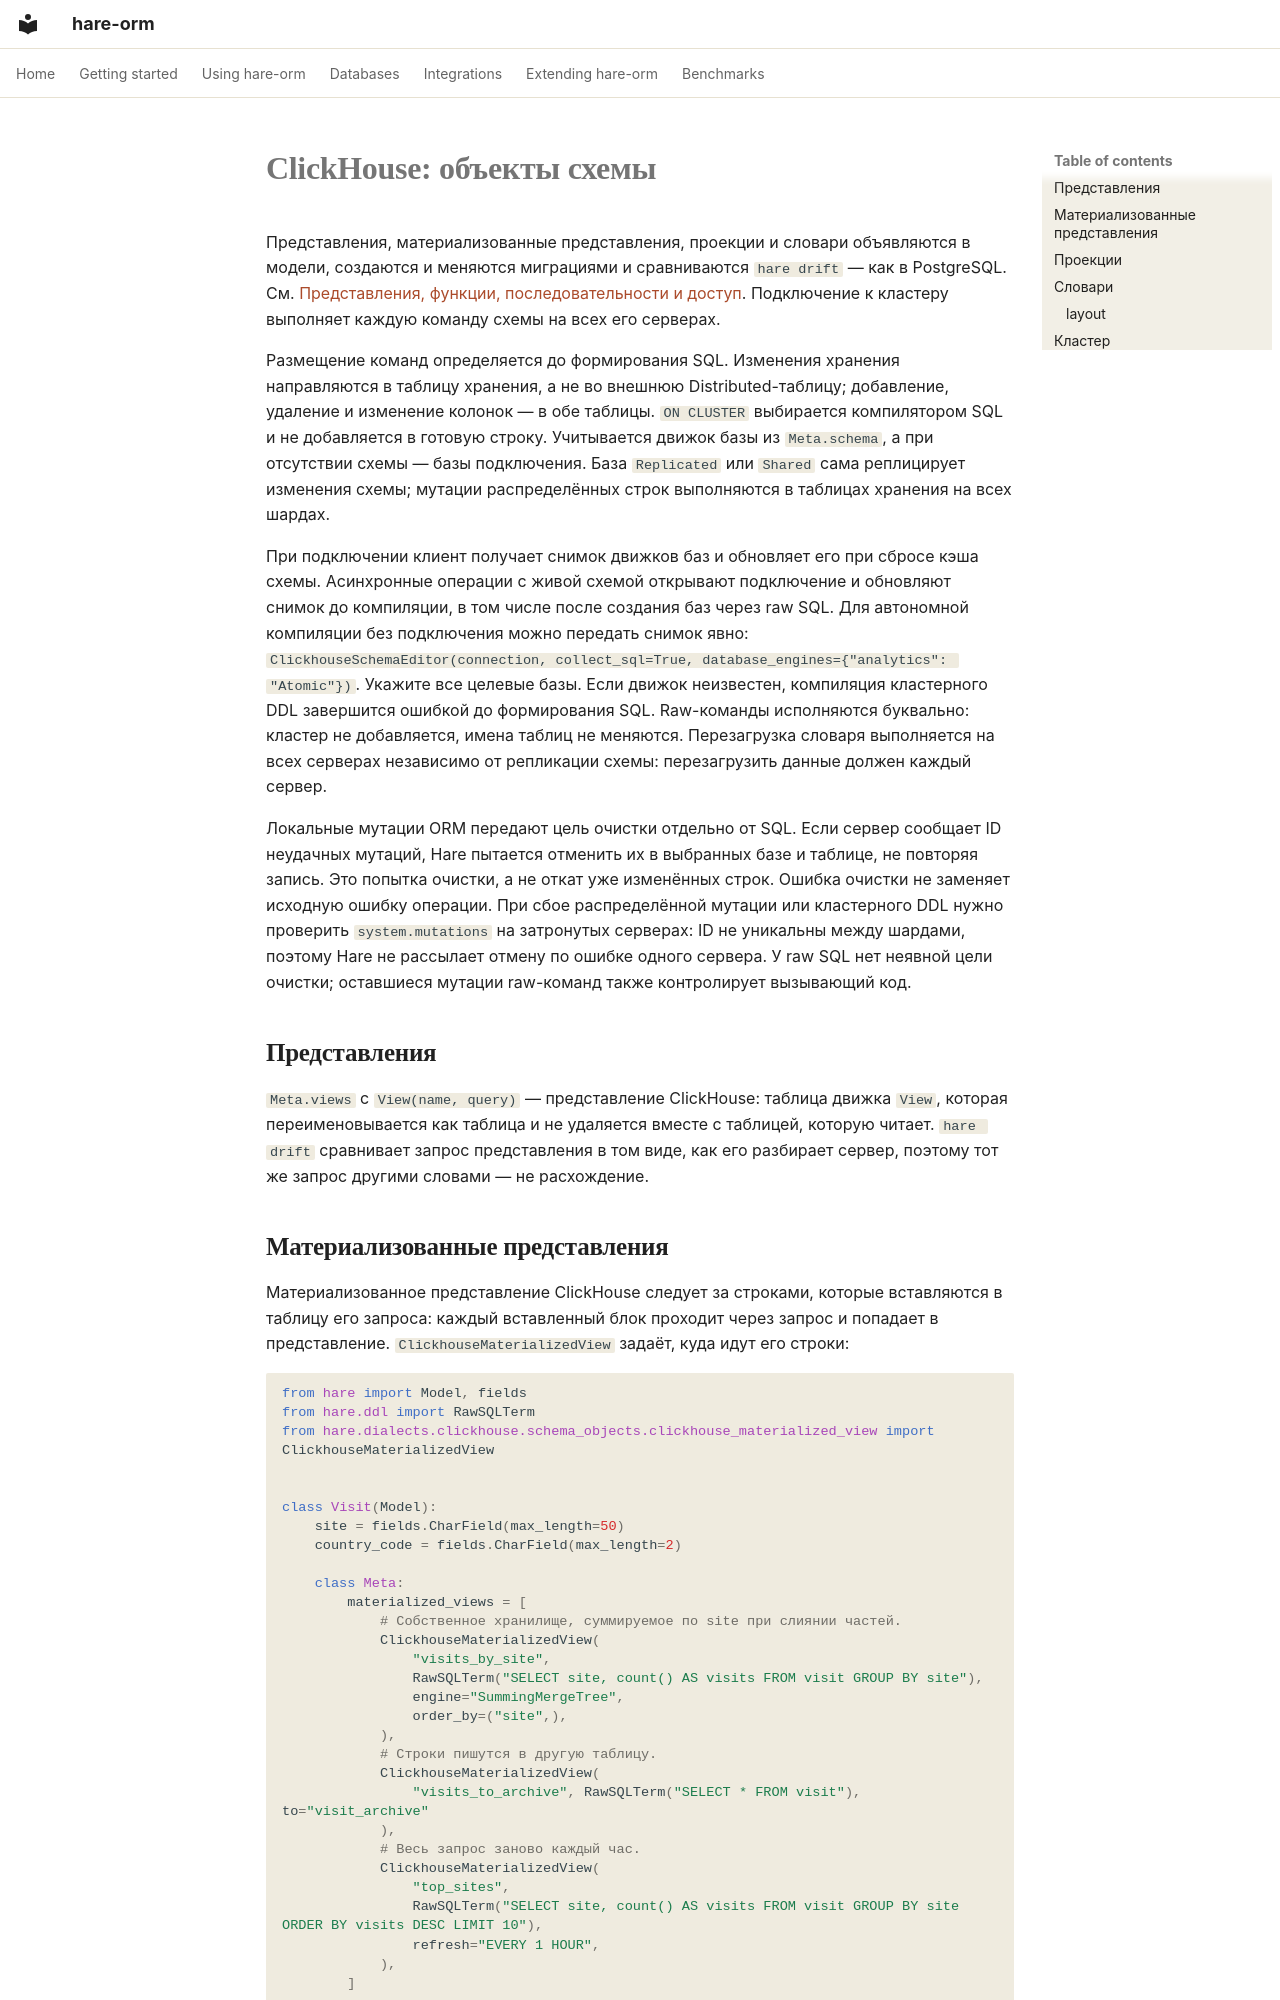

repository: hare-orm/hare-orm · page: dialects/clickhouse/schema-objects.ru/index.html · generator: mkdocs

# ClickHouse: объекты схемы

Представления, материализованные представления, проекции и словари объявляются в модели, создаются и
меняются миграциями и сравниваются `hare drift` — как в PostgreSQL. См. [Представления, функции,
последовательности и доступ](../../models/schema-objects.ru.md). Подключение к кластеру выполняет каждую
команду схемы на всех его серверах.


Размещение команд определяется до формирования SQL. Изменения хранения направляются в таблицу
хранения, а не во внешнюю Distributed-таблицу; добавление, удаление и изменение колонок — в обе
таблицы. `ON CLUSTER` выбирается компилятором SQL и не добавляется в готовую строку. Учитывается
движок базы из `Meta.schema`, а при отсутствии схемы — базы подключения. База `Replicated` или `Shared` сама
реплицирует изменения схемы; мутации распределённых строк выполняются в таблицах хранения на всех шардах.

При подключении клиент получает снимок движков баз и обновляет его при сбросе кэша схемы.
Асинхронные операции с живой схемой открывают подключение и обновляют снимок до компиляции,
в том числе после создания баз через raw SQL.
Для автономной компиляции без подключения можно передать снимок явно:
`ClickhouseSchemaEditor(connection, collect_sql=True, database_engines={"analytics": "Atomic"})`.
Укажите все целевые базы. Если движок неизвестен, компиляция кластерного DDL завершится ошибкой до
формирования SQL. Raw-команды исполняются буквально: кластер не добавляется, имена таблиц не меняются.
Перезагрузка словаря выполняется на всех серверах независимо от репликации схемы: перезагрузить
данные должен каждый сервер.


Локальные мутации ORM передают цель очистки отдельно от SQL. Если сервер сообщает ID неудачных
мутаций, Hare пытается отменить их в выбранных базе и таблице, не повторяя запись. Это попытка очистки,
а не откат уже изменённых строк. Ошибка очистки не заменяет исходную ошибку операции. При сбое
распределённой мутации или кластерного DDL нужно проверить `system.mutations` на затронутых серверах:
ID не уникальны между шардами, поэтому Hare не рассылает отмену по ошибке одного сервера. У raw SQL
нет неявной цели очистки; оставшиеся мутации raw-команд также контролирует вызывающий код.

## <a id="views"></a>Представления

`Meta.views` с `View(name, query)` — представление ClickHouse: таблица движка `View`, которая
переименовывается как таблица и не удаляется вместе с таблицей, которую читает. `hare drift` сравнивает
запрос представления в том виде, как его разбирает сервер, поэтому тот же запрос другими словами — не
расхождение.
